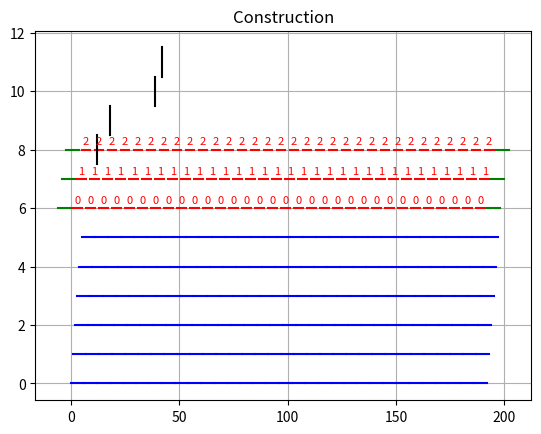

Python code for this plot:
#!/usr/bin/env python3
# -*- coding: utf-8 -*-
"""
Created on Mon Feb 12 17:22:16 2024

@author: vardevol
"""
import matplotlib.pyplot as plt

n=3 # Number of vertices
m=8 # Number of directed edges
# r in {0, 1} => Extra shift?
# b in {0, 1, 2, 3} =>

L=2*n
rulers=[]
edges = [(0,2), (1,2)]

# For each stage
for j in range(m):
    for g in range(4):
        # Stage description
        for v in range(n):
            for r in range(2):
                rulers.append((r+2*v, [r+2*(v+n*(g+4*j)), r+2*(v+n*(g+4*j)) + L ], f"")) # f"r{r}v{v}g{g}j{j}"))

lorries = []

for v in range(n):
    for j in range(m):
        for g in range(4):
            lorries.append((v, [1+2*(v+n*(g+4*j)), 2*(v+n*(g+4*j))+L-1], v))

walls=[]

for v in range(n):
    walls.append((v, [2*v - L, 2*v]))

    start = 2*v + 8 * n * m
    walls.append((v, [start, start + L]))

cars=[]

for e in edges:
    g = 2
    stage = 4*(edges.index(e)) + g
    if e[0] < e[1]:
        gu = 2
        stageu = stage
    elif e[0] > e[1]:
        gu = 1
        stageu = stage-1
    cars.append([stageu*L +3*e[0], stageu*L +3*e[0]])
    cars.append([stage*L + 3*e[1], stage*L + 3*e[1]])


def draw_intervals(rulers, wall, lorry, car):
    fig, ax = plt.subplots()

    y_pos = 0

    rulers.sort(key=lambda x: x[0])
    wall.sort(key=lambda x: x[0])
    lorry.sort(key=lambda x: x[0])

    for i, (pos, interval, vertex) in enumerate(rulers):
        if i > 0 and rulers[i - 1][0] != pos:
            y_pos += 1
        ax.plot([interval[0], interval[1]], [y_pos, y_pos], color='blue')
        label_x = (interval[0] + interval[1]) / 2  # Calculate x-coordinate for label
        label_y = y_pos + 0.1  # Adjust y-coordinate for label position
        ax.text(label_x, label_y, f'{vertex}', ha='center', va='bottom', fontsize=8)  # Add text label

    y_pos += 1
    walls_idx = 0
    for i, (pos, interval,vertex) in enumerate(lorry):

        if i > 0 and lorry[i - 1][0] != pos:
            y_pos += 1


        # Draw walls
        while walls_idx < len(walls) and walls[walls_idx][0] == pos:
            wall_interval = walls[walls_idx][1]
            ax.plot([wall_interval[0], wall_interval[1]], [y_pos, y_pos], color='green')
            walls_idx += 1


        ax.plot([interval[0], interval[1]], [y_pos, y_pos], color='red')
        label_x = (interval[0] + interval[1]) / 2  # Calculate x-coordinate for label
        label_y = y_pos + 0.1  # Adjust y-coordinate for label position
        ax.text(label_x, label_y, f'{vertex}', ha='center', va='bottom', fontsize=8, color = 'red')  # Add text label

    for i, interval in enumerate(car):
        ax.plot([interval[0], interval[1]], [y_pos-0.5, y_pos+0.5], color='black')
        y_pos += 1

    # ax.set_yticks(vertex)
    #ax.set_yticklabels([f'Interval {i}' for i in range(len(intervals))])
    #ax.set_xlabel('Value')
    #ax.set_ylabel('Interval')
    ax.set_title('Construction')
    plt.grid(True)
    plt.show()


draw_intervals(rulers, walls, lorries, cars)
